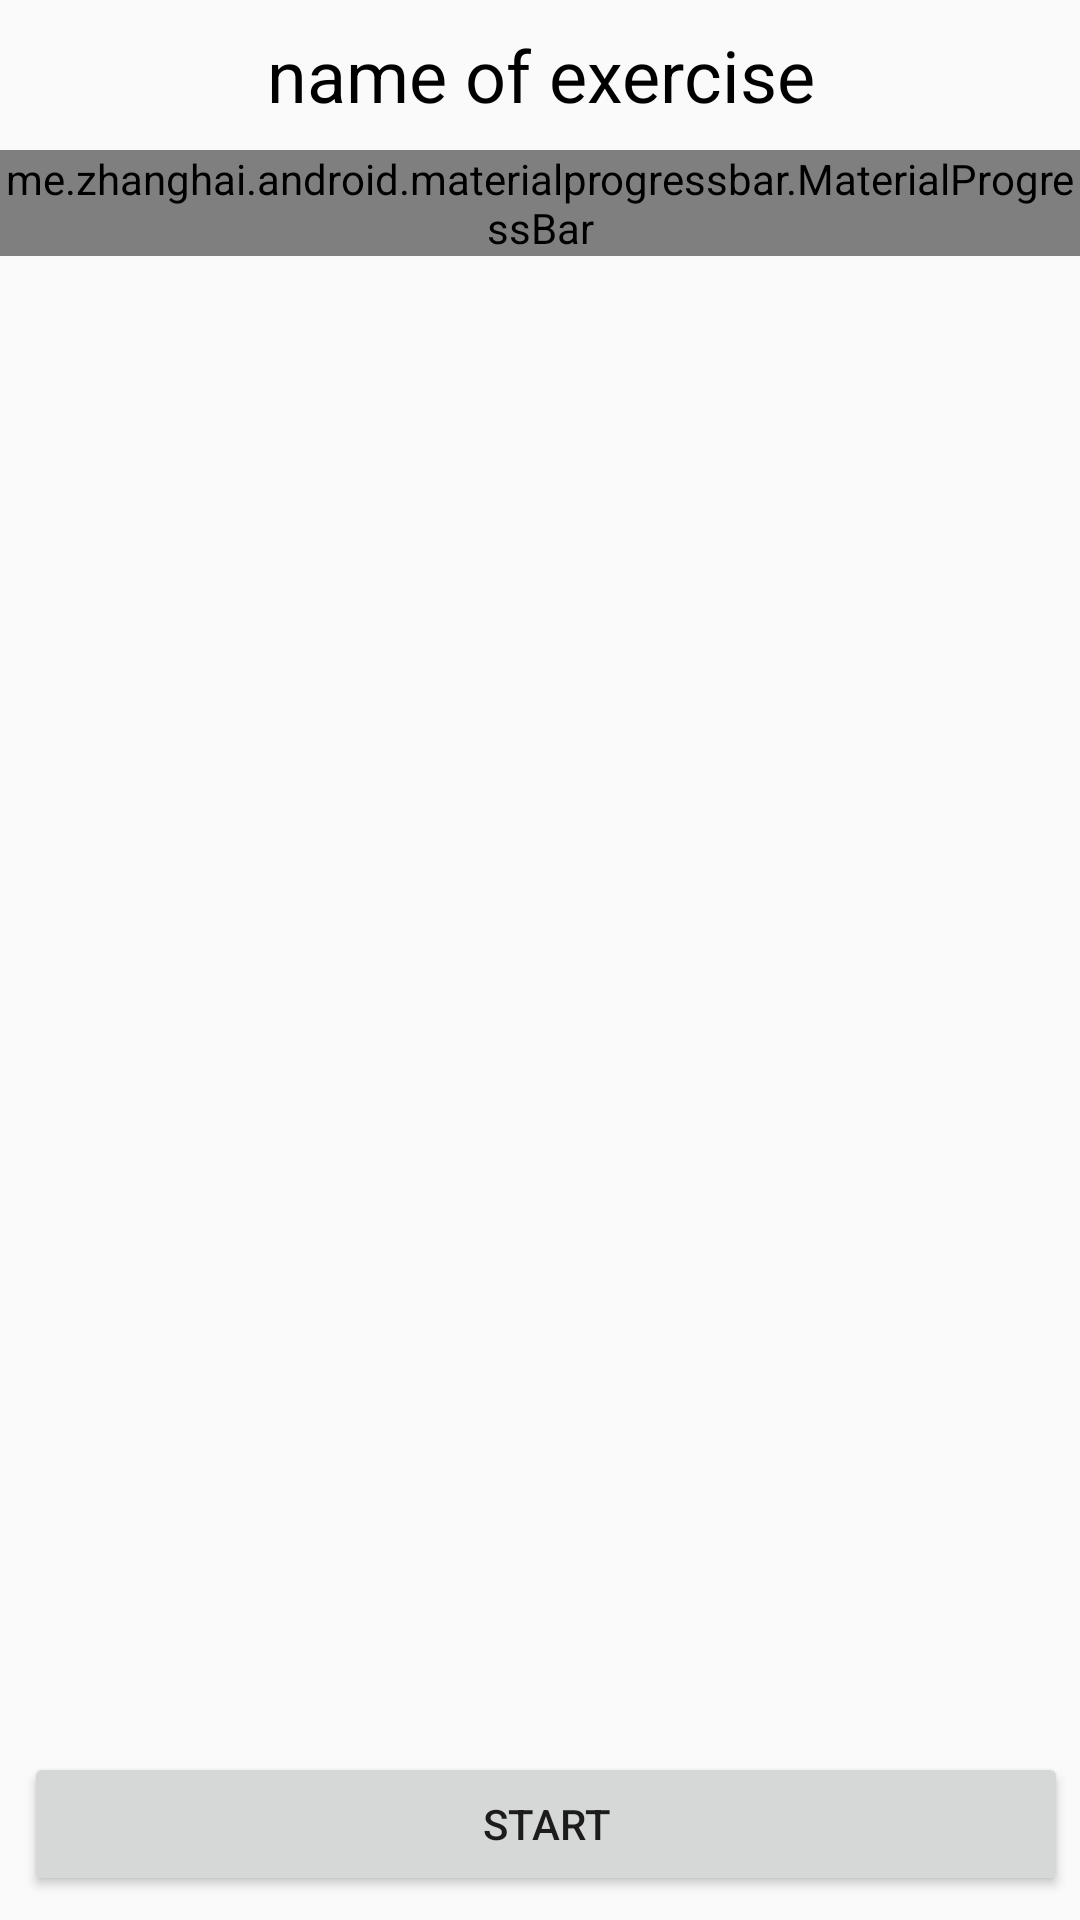

Produce the Android XML layout that renders to this screen, including the resource entries it uses.
<!-- AndroidManifest.xml: application theme AppTheme -->
<!-- res/layout/activity_cardio_training.xml -->
<?xml version="1.0" encoding="utf-8"?>
<RelativeLayout xmlns:android="http://schemas.android.com/apk/res/android"
    xmlns:app="http://schemas.android.com/apk/res-auto"
    xmlns:tools="http://schemas.android.com/tools"
    android:layout_width="match_parent"
    android:layout_height="match_parent"
    tools:context=".Activity.Exercises.CardioTraining">
    <TextView
        android:id="@+id/titleEx"
        android:text="name of exercise"
        android:textColor="#000000"
        android:textSize="24sp"
        android:gravity="center_vertical|center_horizontal"
        android:layout_width="match_parent"
        android:layout_height="50dp" />

    <me.zhanghai.android.materialprogressbar.MaterialProgressBar
        android:id="@+id/progressBar"
        android:layout_below="@+id/titleEx"
        android:indeterminate="false"
        android:layout_width="match_parent"
        android:layout_height="wrap_content"
        app:mpb_progressStyle="horizontal"
        app:mpb_progressBackgroundTint="@color/pink"
        app:mpb_progressTint="@color/indigo"
        style="@style/Widget.MaterialProgressBar.ProgressBar.Horizontal"/>

    <ImageView
        android:id="@+id/imgSoud"
        android:visibility="gone"
        android:layout_width="30dp"
        android:layout_height="30dp"
        android:layout_alignParentTop="true"
        android:layout_alignParentEnd="true"
        android:layout_alignParentRight="true"
        android:layout_marginTop="11dp"
        android:layout_marginEnd="14dp"
        android:layout_marginRight="14dp"
        android:background="@drawable/soud_on" />
    <ImageView
        android:id="@+id/detail_image"
        android:layout_centerInParent="true"
        android:layout_width="300dp"
        android:layout_height="200dp" />
    <LinearLayout
        android:orientation="vertical"
        android:visibility="invisible"
        android:id="@+id/layout_get_ready"
        android:layout_centerInParent="true"
        android:layout_width="wrap_content"
        android:layout_height="wrap_content">
        <TextView
            android:id="@+id/txtGetReady"
            android:text="GET READY"
            android:textSize="30sp"
            android:textStyle="bold"
            android:layout_gravity="center_horizontal"
            android:layout_width="wrap_content"
            android:layout_height="wrap_content" />
        <TextView
            android:id="@+id/txtCountDown"
            android:text="5"
            android:textSize="50sp"
            android:textStyle="bold"
            android:textAlignment="center"
            android:layout_gravity="center_horizontal"
            android:layout_width="wrap_content"
            android:layout_height="wrap_content" />


    </LinearLayout>
    <Button
        android:layout_alignParentBottom="true"
        android:layout_marginTop="8dp"
        android:layout_marginBottom="8dp"
        android:id="@+id/btnStart"
        android:text="Start"
        android:layout_marginLeft="8dp"
        android:layout_marginRight="4dp"
        android:layout_width="match_parent"
        android:layout_weight="1"
        android:layout_height="wrap_content"
        />
    <TextView
        android:id="@+id/timer"
        android:text=""
        android:textColor="@color/colorPrimary"
        android:textSize="50sp"
        android:layout_centerHorizontal="true"
        android:gravity="center_vertical|center_horizontal"
        android:layout_above="@+id/btnStart"
        android:textStyle="bold"
        android:layout_width="wrap_content"
        android:layout_height="wrap_content" />


</RelativeLayout>
<!-- resources referenced by this layout -->
<resources>
  <color name="colorPrimary">#125688</color>
  <color name="indigo">#3964C3</color>
  <color name="pink">#FFC0CB</color>
  <!-- drawable soud_on: jpg bitmap (drawable, 6957 bytes) -->
  <style name="AppTheme" parent="Theme.AppCompat.Light.DarkActionBar">
          
          <item name="colorPrimary">@color/colorPrimary</item>
          <item name="colorPrimaryDark">@color/colorPrimaryDark</item>
          <item name="colorAccent">@color/colorAccent</item>
      </style>
  <color name="colorPrimaryDark">#00251a</color>
  <color name="colorAccent">#fff</color>
</resources>
